Run: headless pygame with SDL's dummy video driver; simulated clock (each Clock.tick advances the game by its frame time, no real sleeping); random seed 0; keys injected as events and as key.get_pressed() state; no mouse input.
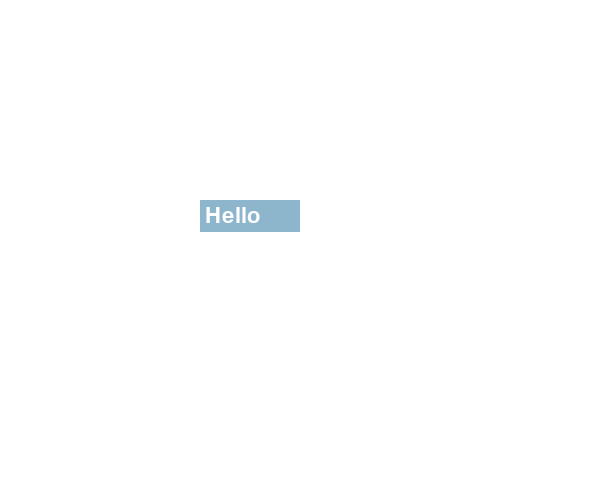
Frame 1 of 2 · flips 1–60 · no input
Frame 2 of 2 · flips 61–180 · tapped SPACE, RETURN · held RIGHT (→), D (game ended) · screen unchanged from frame 1, image omitted

The pygame program that drew these frames:

#!/usr/bin/env python3

import sys
import time
import pygame

pygame.init()

clock = pygame.time.Clock()

screen = pygame.display.set_mode([600,500])

base_font = pygame.font.Font(None, 32)
user_txt = ''

input_rect = pygame.Rect(200, 200, 140, 32)

color = pygame.Color('lightskyblue3')

def main():
    while True:
        for event in pygame.event.get():
            if event.type == pygame.KEYDOWN:
                if event.key == pygame.K_SPACE:
                    pygame.quit()
                    sys.exit()

        screen.fill((255, 255, 255))

        pygame.draw.rect(screen, color, input_rect)

        user_text = "Hello"

        text_surface = base_font.render(user_text,
                                        True,
                                        (255, 255, 255))

        screen.blit(text_surface, (input_rect.x+5, input_rect.y+5))

        input_rect.w = max(100, text_surface.get_width()+10)

        pygame.display.flip()

        clock.tick(60)

if __name__ == "__main__":
    main()
